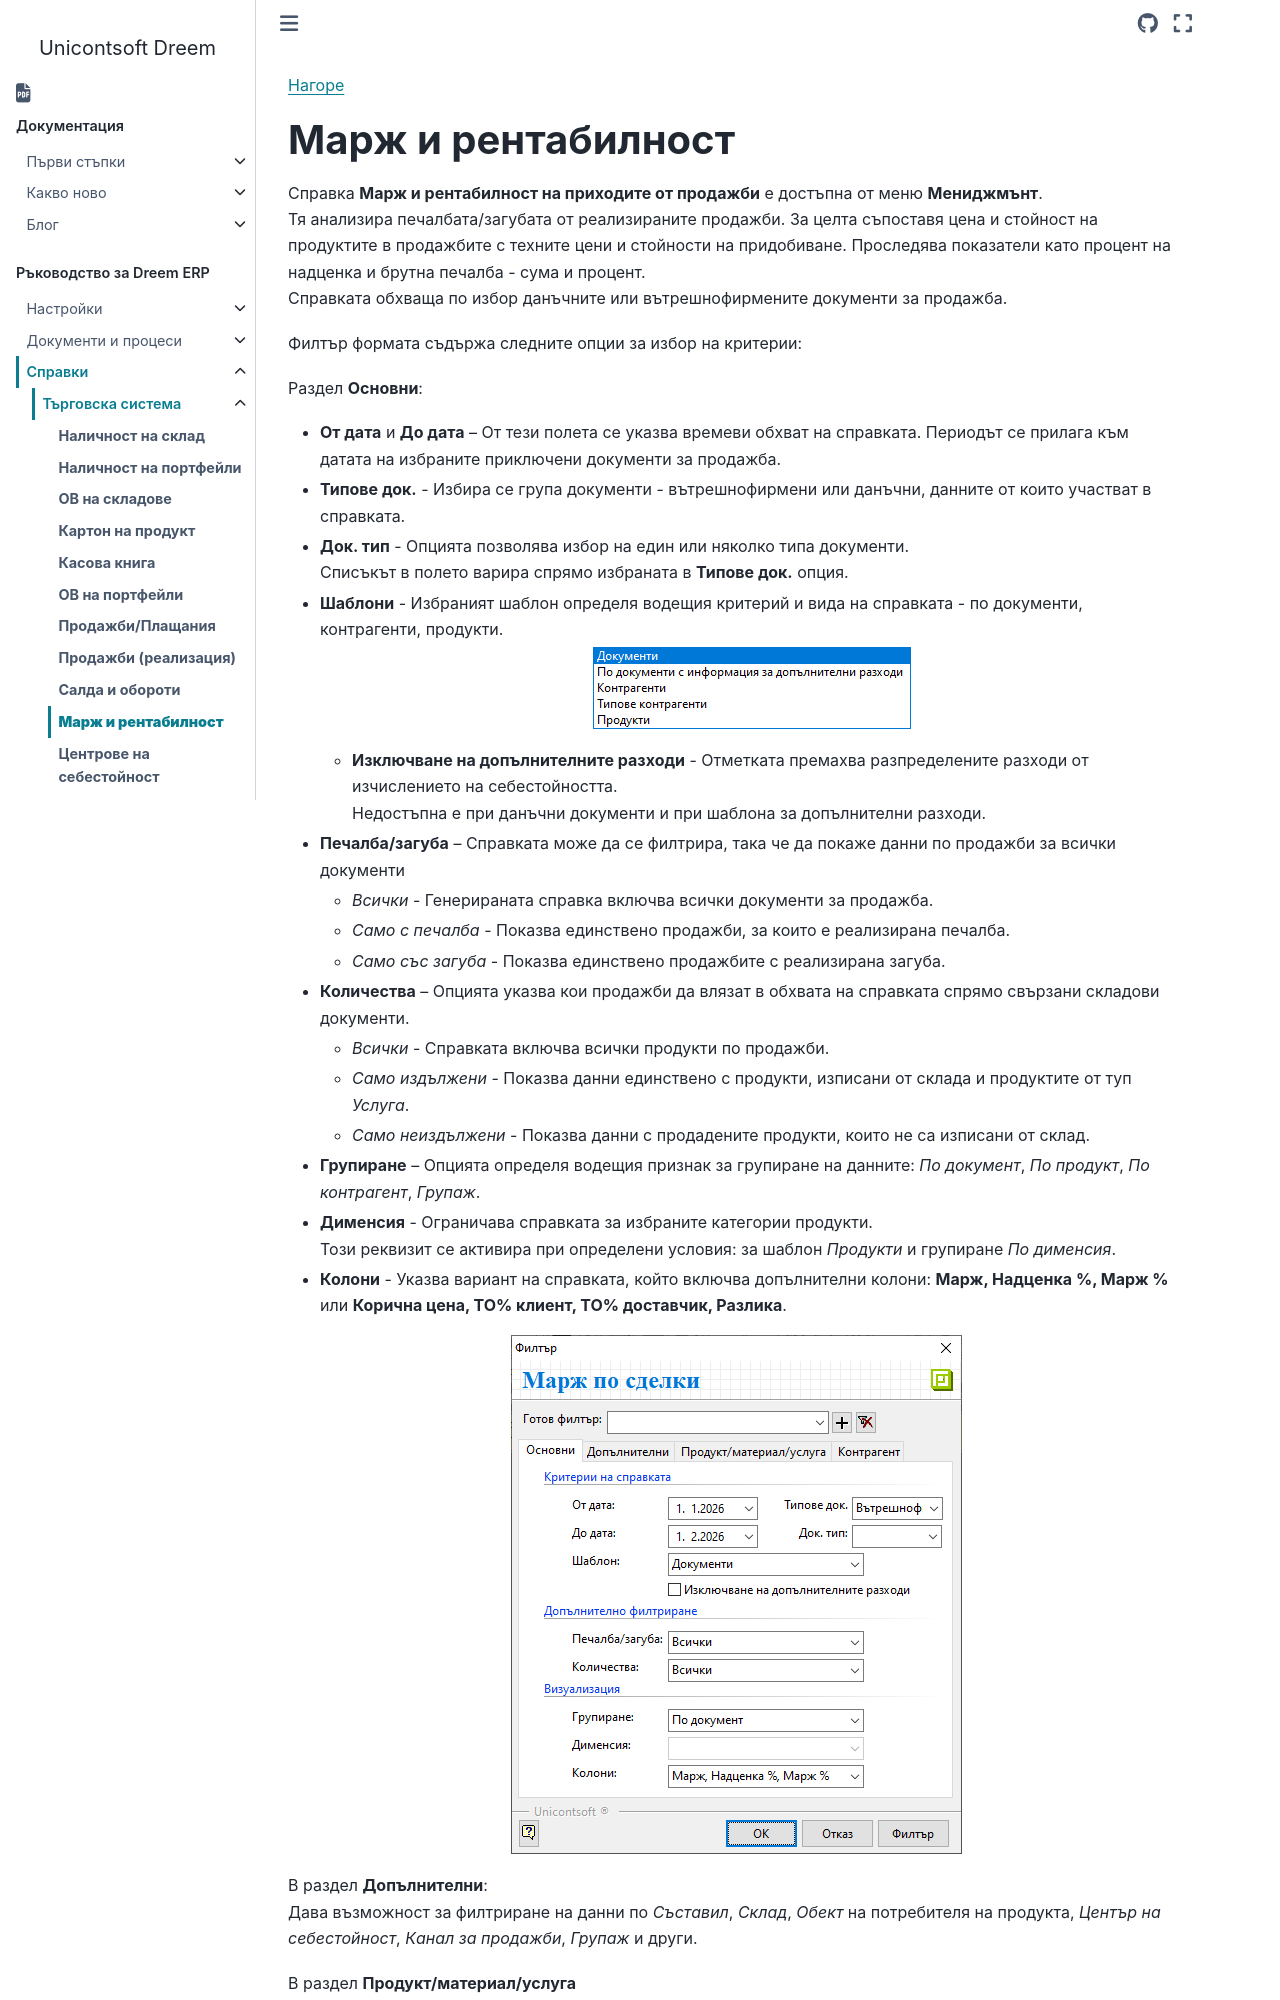

repository: Unicontsoft/unicontsoft.github.io · page: guide/erp/003-rep/001-trade/010-margin-and-profitability-of-sales-and-invoices.html · generator: sphinx

```{only} html
[Нагоре](../000-index)
```

# **Марж и рентабилност**

Справка **Марж и рентабилност на приходите от продажби** е достъпна от меню **Мениджмънт**.  
Тя анализира печалбата/загубата от реализираните продажби. За целта съпоставя цена и стойност на продуктите в продажбите с техните цени и стойности на придобиване. Проследява показатели като процент на надценка и брутна печалба - сума и процент.    
Справката обхваща по избор данъчните или вътрешнофирмените документи за продажба.  

Филтър формата съдържа следните опции за избор на критерии:  

Раздел **Основни**:  

- **От дата** и **До дата** – От тези полета се указва времеви обхват на справката. Периодът се прилага към датата на избраните приключени документи за продажба.  

- **Типове док.** - Избира се група документи - вътрешнофирмени или данъчни, данните от които участват в справката.  

- **Док. тип** - Опцията позволява избор на един или няколко типа документи.  
Списъкът в полето варира спрямо избраната в **Типове док.** опция.  

- **Шаблони** - Избраният шаблон определя водещия критерий и вида на справката - по документи, контрагенти, продукти.  

   ![](910-margin-and-profitability-of-sales-and-invoices1.png){ class=align-center }

   - **Изключване на допълнителните разходи** - Отметката премахва разпределените разходи от изчислението на себестойността.  
   Недостъпна е при данъчни документи и при шаблона за допълнителни разходи.  

- **Печалба/загуба** – Справката може да се филтрира, така че да покаже данни по продажби за всички документи  
   - *Всички* - Генерираната справка включва всички документи за продажба.  
   - *Само с печалба* - Показва единствено продажби, за които е реализирана печалба.    
   - *Само със загуба* - Показва единствено продажбите с реализирана загуба.  

- **Количества** – Опцията указва кои продажби да влязат в обхвата на справката спрямо свързани складови документи.  
   - *Всички* - Справката включва всички продукти по продажби.  
   - *Само издължени* - Показва данни единствено с продукти, изписани от склада и продуктите от туп *Услуга*.   
   - *Само неиздължени* - Показва данни с продадените продукти, които не са изписани от склад.  

- **Групиране** – Опцията определя водещия признак за групиране на данните: *По документ*, *По продукт*, *По контрагент*, *Групаж*.    

- **Дименсия** - Ограничава справката за избраните категории продукти.    
Този реквизит се активира при определени условия: за шаблон *Продукти* и групиране *По дименсия*.  

- **Колони** - Указва вариант на справката, който включва допълнителни колони: **Марж, Надценка %, Марж %** или **Корична цена, ТО% клиент, ТО% доставчик, Разлика**.  

![](910-margin-and-profitability-of-sales-and-invoices2.png){ class=align-center }
